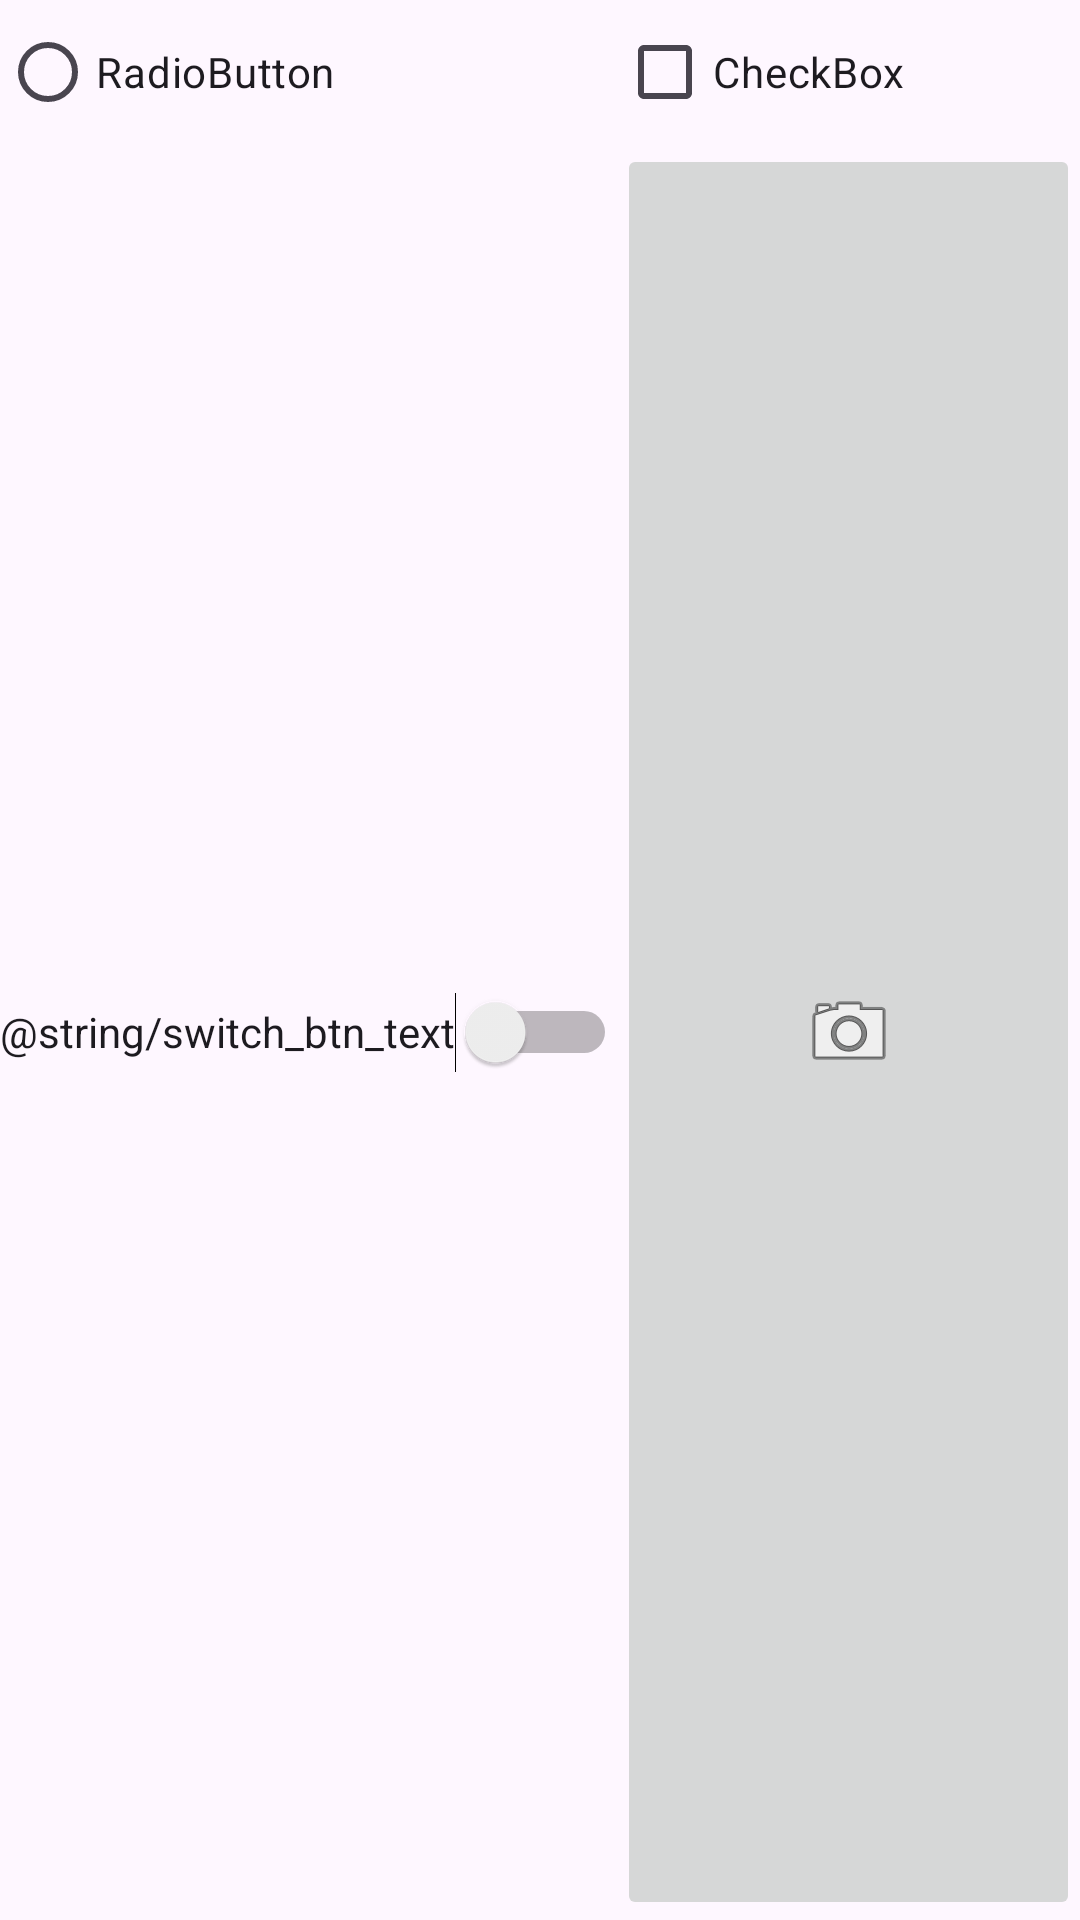

The Android layout XML behind this screen, and the referenced resources:
<!-- AndroidManifest.xml: application theme Theme.AndroidApplications -->
<!-- res/layout/activity_list_items.xml -->
<?xml version="1.0" encoding="utf-8"?>
<GridLayout xmlns:android="http://schemas.android.com/apk/res/android"
    xmlns:app="http://schemas.android.com/apk/res-auto"
    xmlns:tools="http://schemas.android.com/tools"
    android:id="@+id/main"
    android:layout_width="match_parent"
    android:layout_height="wrap_content"
    android:layout_margin="2dp"
    android:columnCount="2"
    android:rowCount="2"
    tools:context=".ListItemsActivity">

    <RadioButton
        android:id="@+id/radioButton"
        android:layout_width="166dp"
        android:layout_height="wrap_content"
        android:layout_row="0"
        android:layout_column="0"
        android:layout_gravity="fill"
        android:text="RadioButton" />

    <CheckBox
        android:id="@+id/checkBox"
        android:layout_width="wrap_content"
        android:layout_height="wrap_content"
        android:layout_row="0"
        android:layout_column="1"
        android:layout_gravity="fill"
        android:text="CheckBox" />

    <Switch
        android:id="@+id/switchButton"
        android:layout_width="wrap_content"
        android:layout_height="52dp"
        android:layout_row="1"
        android:layout_column="0"
        android:layout_gravity="fill"
        android:text="@string/switch_btn_text" />

    <ImageButton
        android:id="@+id/imageButton"
        android:layout_width="wrap_content"
        android:layout_height="wrap_content"
        android:layout_row="1"
        android:layout_column="1"
        android:layout_gravity="fill"
        app:srcCompat="@android:drawable/ic_menu_camera" />
</GridLayout>
<!-- resources referenced by this layout -->
<resources>
  <style name="Theme.AndroidApplications" parent="Base.Theme.AndroidApplications" />
  <style name="Base.Theme.AndroidApplications" parent="Theme.Material3.DayNight.NoActionBar">
          
          
      </style>
</resources>
